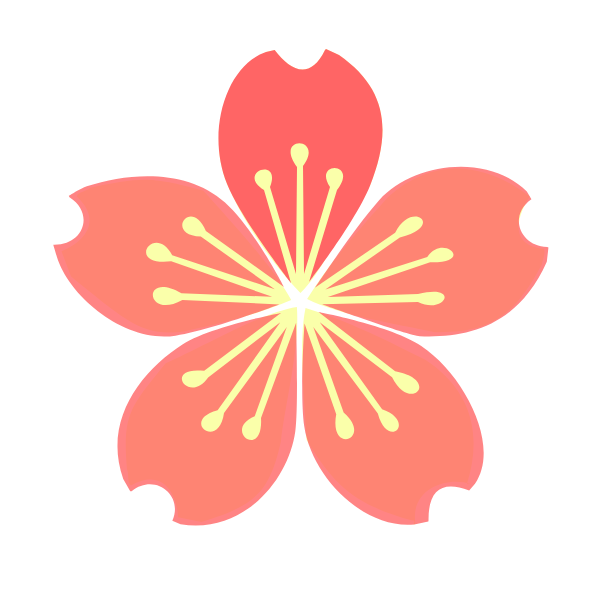
t = 0.00 s
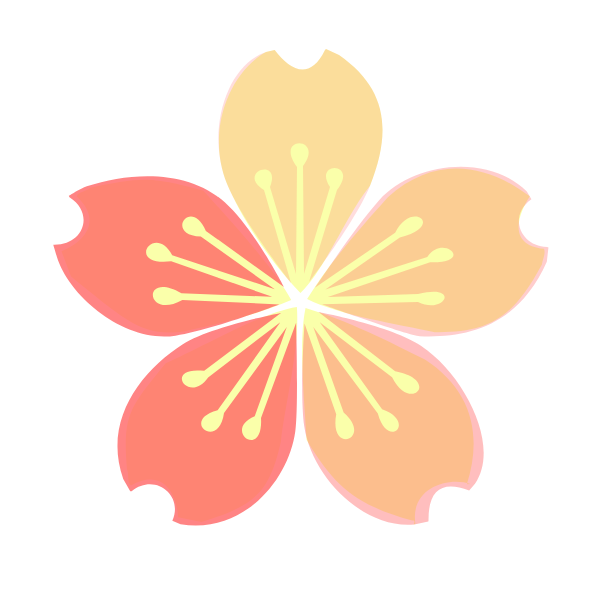
t = 1.03 s
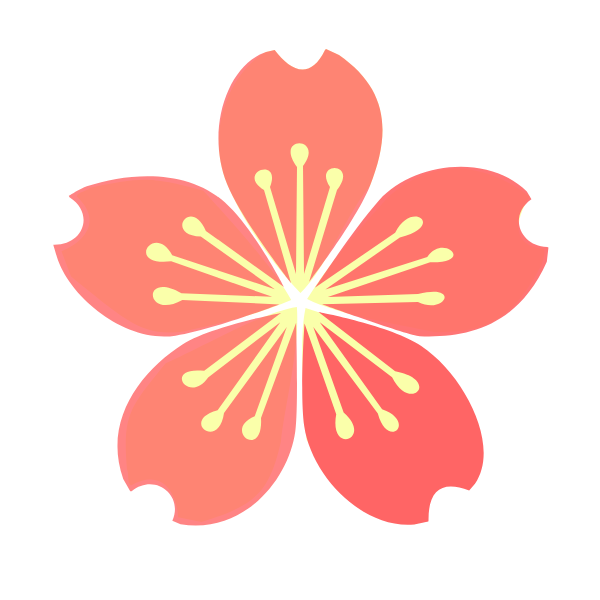
t = 1.47 s
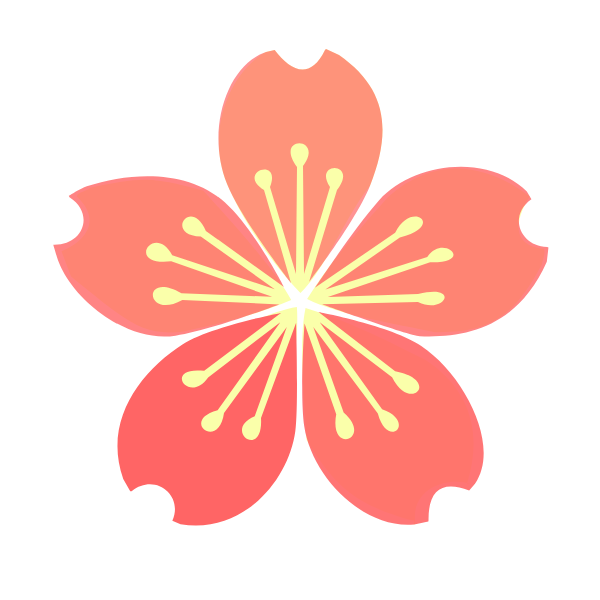
t = 4.00 s
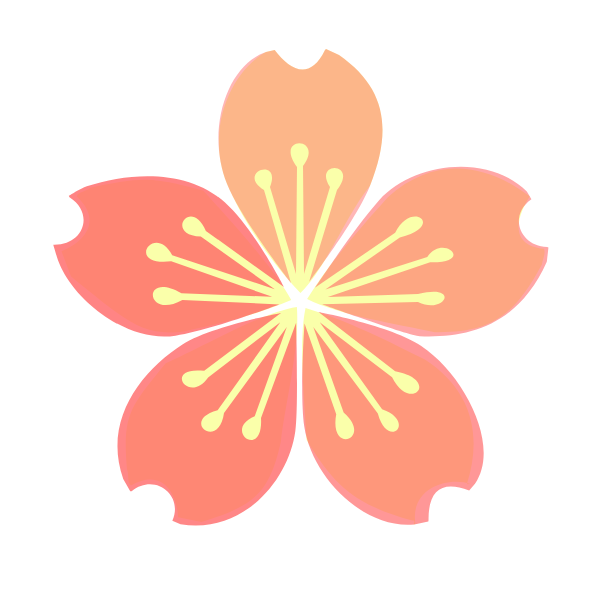
t = 4.30 s
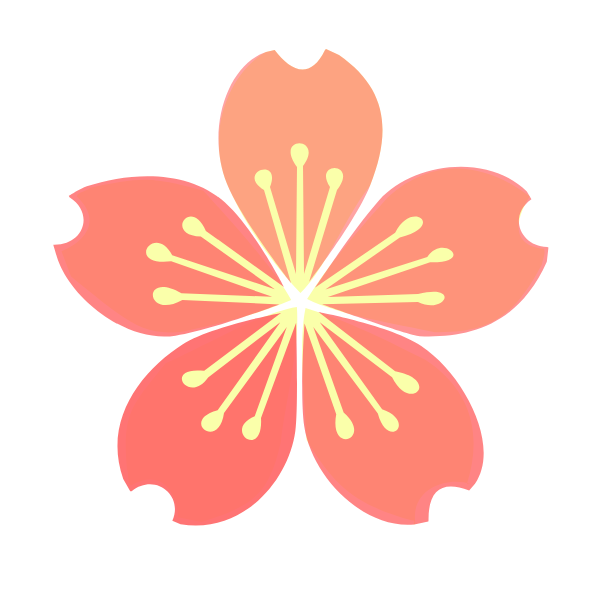
t = 5.33 s

The animated SVG that drew these frames (rendered in a browser with its animation timeline set to each time). Animation: 10 SMIL elements (animate=10); one cycle of 6.53 s, repeats indefinitely.

<?xml version="1.0" encoding="UTF-8" standalone="no"?>
<!-- Created with Inkscape (http://www.inkscape.org/) -->

<svg xmlns:dc="http://purl.org/dc/elements/1.1/" xmlns:cc="http://creativecommons.org/ns#" xmlns:rdf="http://www.w3.org/1999/02/22-rdf-syntax-ns#" xmlns:svg="http://www.w3.org/2000/svg" xmlns="http://www.w3.org/2000/svg" xmlns:xlink="http://www.w3.org/1999/xlink" xmlns:sodipodi="http://sodipodi.sourceforge.net/DTD/sodipodi-0.dtd" xmlns:inkscape="http://www.inkscape.org/namespaces/inkscape" id="svg2" version="1.1" inkscape:version="0.48.2 r9819" width="600" height="600" sodipodi:docname="cherry blossom-spinner.svg">
  <metadata id="metadata8">
    <rdf:RDF>
      <cc:Work rdf:about="">
        <dc:format>image/svg+xml</dc:format>
        <dc:type rdf:resource="http://purl.org/dc/dcmitype/StillImage"></dc:type>
        <dc:title></dc:title>
      </cc:Work>
    </rdf:RDF>
  </metadata>
  <defs id="defs6"></defs>
  <sodipodi:namedview pagecolor="#ffffff" bordercolor="#666666" borderopacity="1" objecttolerance="10" gridtolerance="10" guidetolerance="10" inkscape:pageopacity="0" inkscape:pageshadow="2" inkscape:window-width="1920" inkscape:window-height="786" id="namedview4" showgrid="false" borderlayer="true" inkscape:showpageshadow="false" inkscape:zoom="0.18220149" inkscape:cx="198.6152" inkscape:cy="300.51584" inkscape:window-x="736" inkscape:window-y="138" inkscape:window-maximized="0" inkscape:current-layer="svg2" showguides="false">
    <inkscape:grid type="xygrid" id="grid2995" empspacing="10" visible="true" enabled="true" snapvisiblegridlinesonly="false" dotted="false"></inkscape:grid>
  </sodipodi:namedview>
  <path sodipodi:nodetypes="ccccccccc" inkscape:transform-center-y="-136" inkscape:connector-curvature="0" id="BG-01" d="M 274.66564,50 C 289.88615,69.77762 309.38399,81.792546 325,50 l 1,-1 13,6 c 48.36453,33.724706 52.77561,76.21889 31,130.64384 -24.53264,30.2004 -44.28786,83.02117 -69.59197,107.45763 C 271.54704,262.93974 242.93696,221.0853 226.9726,183.69863 205.65331,130.96198 229.39438,72.452184 266,52 z" style="fill: #f9ff95; fill-opacity: .8">
    <animate repeatCount="indefinite" xlink:href="#petal-01" to="0.1" from="1.0" dur="1.2s" begin="0s" attributeType="CSS" attributeName="fill-opacity" id="animate3783"></animate>
  </path>
  <path style="fill: #f9ff95; fill-opacity: .8" d="m 529.79921,196.36805 c -13.40122,21.05292 -20.9851,48.62208 14.22712,52.45956 1.86766,5.03943 -1.44584,10.42971 -2.12978,15.60054 -28.31186,52.59877 -51.74859,68.6477 -107.09701,67.81835 -36.62717,-7.84364 -96.07014,-17.10417 -127.68761,-33.18115 22.41215,-36.44169 54.97312,-73.19391 80.73881,-101.9352 42.17208,-38.02627 88.82301,-35.66238 131.23572,-8.22616 z" id="BG-02" inkscape:connector-curvature="0" inkscape:transform-center-y="-58.12154" sodipodi:nodetypes="cccccccc" inkscape:transform-center-x="-132.10572">
    <animate id="animate3787" attributeName="fill-opacity" attributeType="CSS" begin="0s" dur="1.2s" from="1.0" to="0.1" xlink:href="#petal-01" repeatCount="indefinite"></animate>
  </path>
  <path inkscape:transform-center-x="-94.869428" sodipodi:nodetypes="cccccccc" inkscape:transform-center-y="119.38707" inkscape:connector-curvature="0" id="BG-03" d="m 470.469,483.95662 c -23.80405,-7.49568 -60.47805,4.80369 -55.07118,39.8093 -4.38433,3.10833 2.04088,-3.83987 -3.13078,-3.16219 -53.4982,-14.99795 -76.58434,-31.33177 -105.71566,-80.75238 -1.90344,-37.40921 -8.34342,-97.22354 -0.99745,-131.92468 41.00066,12.21668 84.92798,34.15597 119.35858,51.60493 47.6455,30.89319 57.4363,76.56633 41.91216,124.63488 z" style="fill: #f9ff95; fill-opacity: .8">
    <animate repeatCount="indefinite" xlink:href="#petal-01" to="0.1" from="1.0" dur="1.2s" begin="0s" attributeType="CSS" attributeName="fill-opacity" id="animate3791"></animate>
  </path>
  <path style="fill: #f9ff95; fill-opacity: .8" d="m 178.03363,517.17246 c -1.31867,-24.92146 -16.13592,-49.08502 -47.02888,-31.75724 -4.44728,-3.01754 -1.56586,-11.18843 -4.01241,-15.79493 -4.69467,-55.36206 2.59113,-61.68126 38.67411,-106.28003 34.37159,-14.88844 96.14555,-51.14654 131.22105,-56.42304 2.9214,42.68219 -11.7891,96.65436 -16.0701,135.01588 -11.2517,50.48931 -26.07328,63.96064 -79.27824,79.98088 z" id="BG-04" inkscape:connector-curvature="0" inkscape:transform-center-y="123.26474" sodipodi:nodetypes="cccccccc" inkscape:transform-center-x="88.181347">
    <animate id="animate3795" attributeName="fill-opacity" attributeType="CSS" begin="0s" dur="1.2s" from="1.0" to="0.1" xlink:href="#petal-01" repeatCount="indefinite"></animate>
  </path>
  <path inkscape:transform-center-x="134.38472" sodipodi:nodetypes="cccccccc" inkscape:transform-center-y="-45.167108" inkscape:connector-curvature="0" id="BG-05" d="m 61.435042,251.15323 c 23.216404,-9.15515 41.432578,-30.87149 15.200915,-54.67332 1.451145,-5.17474 10.114069,-5.03374 13.706724,-8.81505 51.014429,-10.41512 59.318249,-11.54004 113.058939,2.96745 25.02163,27.87454 71.65424,77.89723 87.78349,109.48804 -39.55171,16.30844 -69.68942,23.14968 -107.42801,31.25719 -41.44028,5.34341 -56.70353,-9.58275 -112.751252,-54.95923 z" style="fill: #f9ff95; fill-opacity: .8">
    <animate repeatCount="indefinite" xlink:href="#petal-01" to="0.1" from="1.0" dur="1.2s" begin="0s" attributeType="CSS" attributeName="fill-opacity" id="animate3799"></animate>
  </path>
  <path style="fill: #ff6565; fill-opacity: .8" d="M 274.66564,50 C 289.88615,69.77762 309.38399,81.792546 325,50 l 1,-1 13,6 c 48.36453,33.724706 52.77561,76.21889 31,130.64384 C 355.87885,220.9376 309,282 309,282 l 28,-92 c 22.24845,-28.36509 -24.50554,-29.30866 -7,-3 l -26,87 -1,-108 c 22.27785,-29.54017 -29.86396,-31.16412 -6,1 l -1,107 -26,-87 c 12.04112,-30.56402 -34.55388,-15.20376 -6,3 l 27,93 c 0,0 -49.26638,-62.78763 -64.0274,-99.30137 C 205.65331,130.96198 226.45569,65.105468 266,52 z" id="petal-01" inkscape:connector-curvature="0" inkscape:transform-center-y="-136" sodipodi:nodetypes="ccccsccccccccccscc">
    <animate id="animate2987" attributeName="fill-opacity" attributeType="CSS" begin="0s" dur="1.2s" from="1.0" to="0.1" xlink:href="#petal-01" repeatCount="indefinite"></animate>
  </path>
  <path inkscape:transform-center-y="-51.78959" inkscape:connector-curvature="0" id="petal-02" d="m 531.4389,199.13181 c -23.63531,16.48161 -11.4692,46.97975 15.74036,47.80992 l 1.26256,0.63713 -1.63377,14.22431 C 518.61606,325.232 468.78164,338.31861 419.72433,336.27953 409.21652,335.84277 321.81138,304.2943 321.81138,304.2943 l 96.14194,-2.17417 c 27.22569,13.14561 42.97356,-19.14554 0.0467,-8.12012 l -90.15343,3.04333 102.27073,-34.72318 c 45.99798,0.97971 12.53953,-29.50573 -2.82615,-5.38636 l -101.94631,32.51077 74.50605,-51.90231 c 46.50662,-11.78484 11.29228,-38.38267 -4.72584,-4.76093 l -79.89241,54.72845 c 0,0 39.81153,-60.49128 63.8854,-87.35935 34.41933,-38.41431 109.52386,-47.06082 147.71128,-8.62421 z" inkscape:transform-center-x="-131.83724" sodipodi:nodetypes="ccccsccccccccccscc" style="fill: #ff6565; fill-opacity: .8">
    <animate xlink:href="#petal-02" to="0.1" from="1.0" dur="1.2s" begin="0.1333s" attributeType="CSS" attributeName="fill-opacity" id="animate2989" repeatCount="indefinite"></animate>
  </path>
  <path inkscape:transform-center-x="-95.359215" style="fill: #ff6565; fill-opacity: .8" d="m 469.17382,490.48354 c -26.44133,-10.27642 -40.98334,-1.19071 -40.63401,29.70563 l -0.21711,1.39745 -14.03567,2.82847 c -52.34339,4.89349 -102.85809,-49.37738 -110.00965,-97.95343 -4.76606,-32.37281 0.26041,-103.00453 0.26041,-103.00453 l 31.69139,90.79458 c -7.49371,41.2303 37.63145,24.75824 7.42149,-1.70931 l -30.35513,-85.57784 64.54523,86.59627 c 10.07663,37.19535 39.35109,8.01181 4.25351,-4.34828 l -62.34049,-86.96932 72.33379,54.8892 c 18.33741,36.62946 49.2345,2.71021 3.07319,-5.96284 l -76.68206,-59.14273 c 0,0 72.82179,13.78178 102.79337,33.86034 42.9843,28.79605 79.76141,99.79536 53.71705,137.86761 z" id="petal-03" inkscape:connector-curvature="0" inkscape:transform-center-y="116.54962" sodipodi:nodetypes="ccccsccccccccccscc">
    <animate id="animate2991" attributeName="fill-opacity" attributeType="CSS" begin="0.2666s" dur="1.2s" from="1.0" to="0.1" xlink:href="#petal-03" repeatCount="indefinite"></animate>
  </path>
  <path inkscape:transform-center-y="117.7277" inkscape:connector-curvature="0" id="petal-04" d="m 172.34076,520.74401 c 11.50178,-25.39972 -17.17339,-48.49326 -40.71685,-29.59198 l -1.39684,0.22102 -6.98861,-12.49638 c -20.81212,-59.12774 18.31423,-108.10725 59.58205,-134.71072 27.60709,-17.79703 98.14098,-31.27857 98.14098,-31.27857 l -76.73754,57.9599 c -41.95928,-4.93875 -15.57443,34.27863 3.89881,6.54216 l 72.18015,-55.09109 -62.68517,87.95209 C 179.63821,420.32969 218.6687,451.48708 224,413 l 62.77433,-85.99836 -32.05004,89.23373 C 221.65664,430.13836 263.64761,460.87947 261,418 l 35.11014,-95.33916 c 0,0 2.43742,84.30865 -0.7735,108.22384 -6.59723,49.13674 -52.2148,103.70895 -114.81013,93.33613 z" style="fill: #ff6565; fill-opacity: .8" inkscape:transform-center-x="94.9251" sodipodi:nodetypes="ccccsccccccccccscc">
    <animate xlink:href="#petal-04" to="0.1" from="1.0" dur="1.2s" begin="4s" attributeType="CSS" attributeName="fill-opacity" id="animate2993" repeatCount="indefinite"></animate>
  </path>
  <path inkscape:transform-center-x="131.82999" style="fill: #ff6565; fill-opacity: .8" d="M 53.272763,244.80302 C 83.678465,245.64623 94.9784,213.59783 69.48776,197.15199 l -0.624546,-1.26884 c 0,0 11.499229,-7.51406 17.949431,-9.63943 44.111425,-14.5349 101.944215,-16.77218 138.228495,16.30695 29.4693,26.86615 58.92437,84.48621 58.92437,84.48621 l -78.0754,-56.14474 c -14.7724,-34.7112 -42.0625,4.06238 -5.0951,5.66043 l 73.98626,52.64064 -102.56468,-33.84506 c -17.57355,-33.44563 -48.28872,11.43603 -0.9862,6.00229 l 100.97369,35.4163 -90.73784,-3.41275 c -40.53641,-23.25285 -36.00864,27.37903 0.9072,6.64658 l 96.74011,4.39893 c 0,0 -65.8637,25.2824 -103.6039,31.29263 -48.70717,7.75675 -105.898956,-37.17902 -118.72711,-79.10238 -1.199481,-3.91999 -3.509777,-11.78673 -3.509777,-11.78673 z" id="petal-05" inkscape:connector-curvature="0" inkscape:transform-center-y="-53.32499" sodipodi:nodetypes="cccssccccccccccssc">
    <animate id="animate2995" attributeName="fill-opacity" attributeType="CSS" begin="5.3333s" dur="1.2s" from="1.0" to="0.1" xlink:href="#petal-05" repeatCount="indefinite"></animate>
  </path>
</svg>
